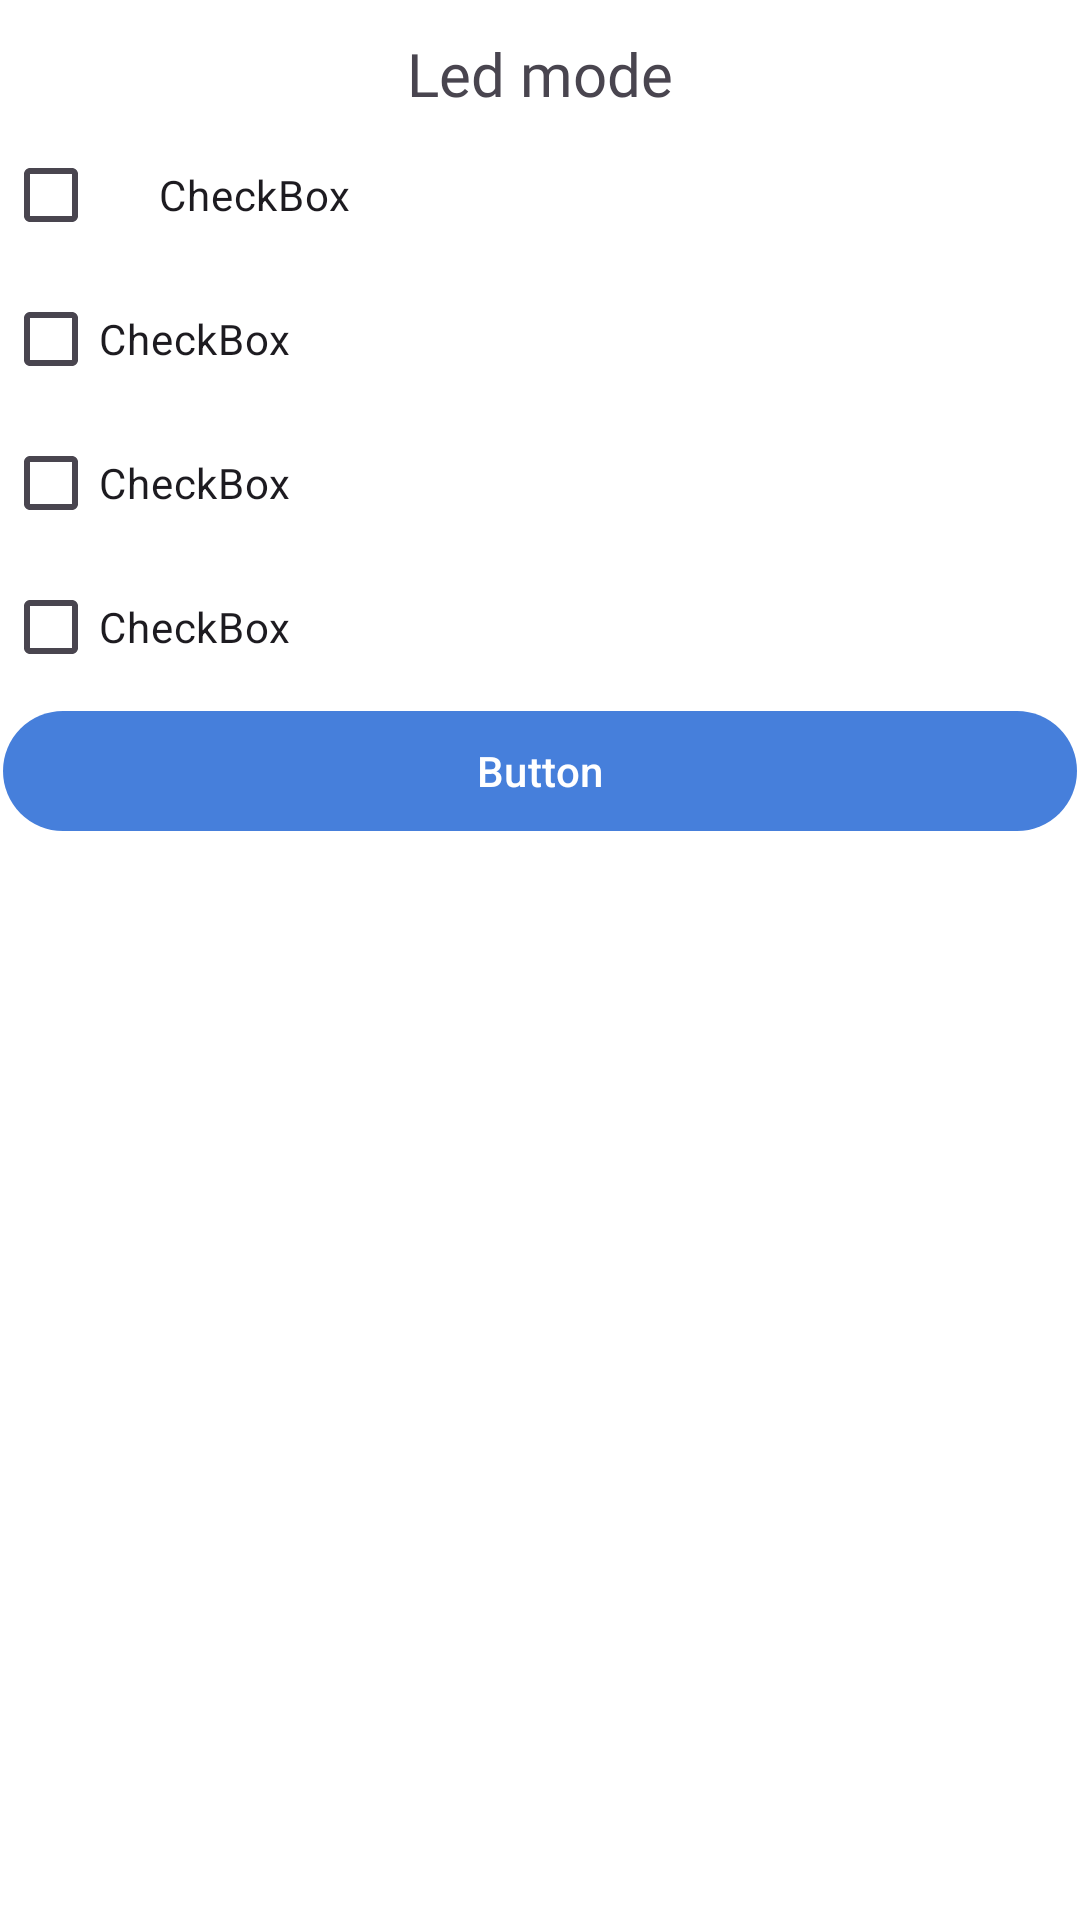

The Android layout XML behind this screen, and the referenced resources:
<!-- AndroidManifest.xml: application theme Theme.ESP32_BLE_INTERFACE_ANDROID -->
<!-- res/layout/select_option_dialog.xml -->
<?xml version="1.0" encoding="utf-8"?>
<androidx.constraintlayout.widget.ConstraintLayout xmlns:android="http://schemas.android.com/apk/res/android"
    xmlns:app="http://schemas.android.com/apk/res-auto"
    xmlns:tools="http://schemas.android.com/tools"
    android:layout_width="match_parent"
    android:layout_height="match_parent">


    <ScrollView
        android:layout_width="0dp"
        android:layout_height="wrap_content"
        android:layout_marginStart="1dp"
        android:layout_marginTop="1dp"
        android:layout_marginEnd="1dp"
        app:layout_constraintEnd_toEndOf="parent"
        app:layout_constraintStart_toStartOf="parent"
        app:layout_constraintTop_toTopOf="parent">

        <LinearLayout
            android:layout_width="match_parent"
            android:layout_height="wrap_content"
            android:orientation="vertical">

            <TextView
                android:id="@+id/textView"
                android:layout_width="match_parent"
                android:layout_height="40dp"
                android:fontFamily="@font/google_sans"
                android:paddingTop="10dp"
                android:text="Led mode"
                android:textAlignment="center"
                android:textSize="20sp" />

            <com.google.android.material.checkbox.MaterialCheckBox
                android:id="@+id/checkBox2"
                android:layout_width="match_parent"
                android:layout_height="wrap_content"
                android:paddingStart="20dp"
                android:text="CheckBox" />

            <CheckBox
                android:id="@+id/checkBox3"
                android:layout_width="match_parent"
                android:layout_height="wrap_content"
                android:text="CheckBox" />

            <CheckBox
                android:id="@+id/checkBox4"
                android:layout_width="match_parent"
                android:layout_height="wrap_content"
                android:text="CheckBox" />

            <CheckBox
                android:id="@+id/checkBox5"
                android:layout_width="match_parent"
                android:layout_height="wrap_content"
                android:text="CheckBox" />

            <com.google.android.material.button.MaterialButton
                android:id="@+id/button2"
                android:layout_width="match_parent"
                android:layout_height="wrap_content"
                android:text="Button" />

        </LinearLayout>
    </ScrollView>
</androidx.constraintlayout.widget.ConstraintLayout>
<!-- resources referenced by this layout -->
<resources>
  <style name="Theme.ESP32_BLE_INTERFACE_ANDROID" parent="Theme.Material3.DayNight.NoActionBar">
          
          <item name="colorPrimary">@color/MainColor</item>
          <item name="colorPrimaryVariant">@color/MainColor</item>
          <item name="colorOnPrimary">@color/white</item>
          
          <item name="colorSecondary">@color/MainColor2</item>
          <item name="colorSecondaryVariant">@color/MainColor2</item>
          <item name="colorOnSecondary">@color/black</item>
  
  
          <item name="android:statusBarColor">@color/AppBackgroundColor</item>
          <item name="android:navigationBarColor">@color/AppBackgroundColor</item>
          <item name="android:windowBackground">@color/AppBackgroundColor</item>
  
  
      </style>
  <color name="MainColor">#467fdb</color>
  <color name="white">#FFFFFFFF</color>
  <color name="black">#FF000000</color>
  <color name="AppBackgroundColor">@color/material_dynamic_neutral10</color>
</resources>
